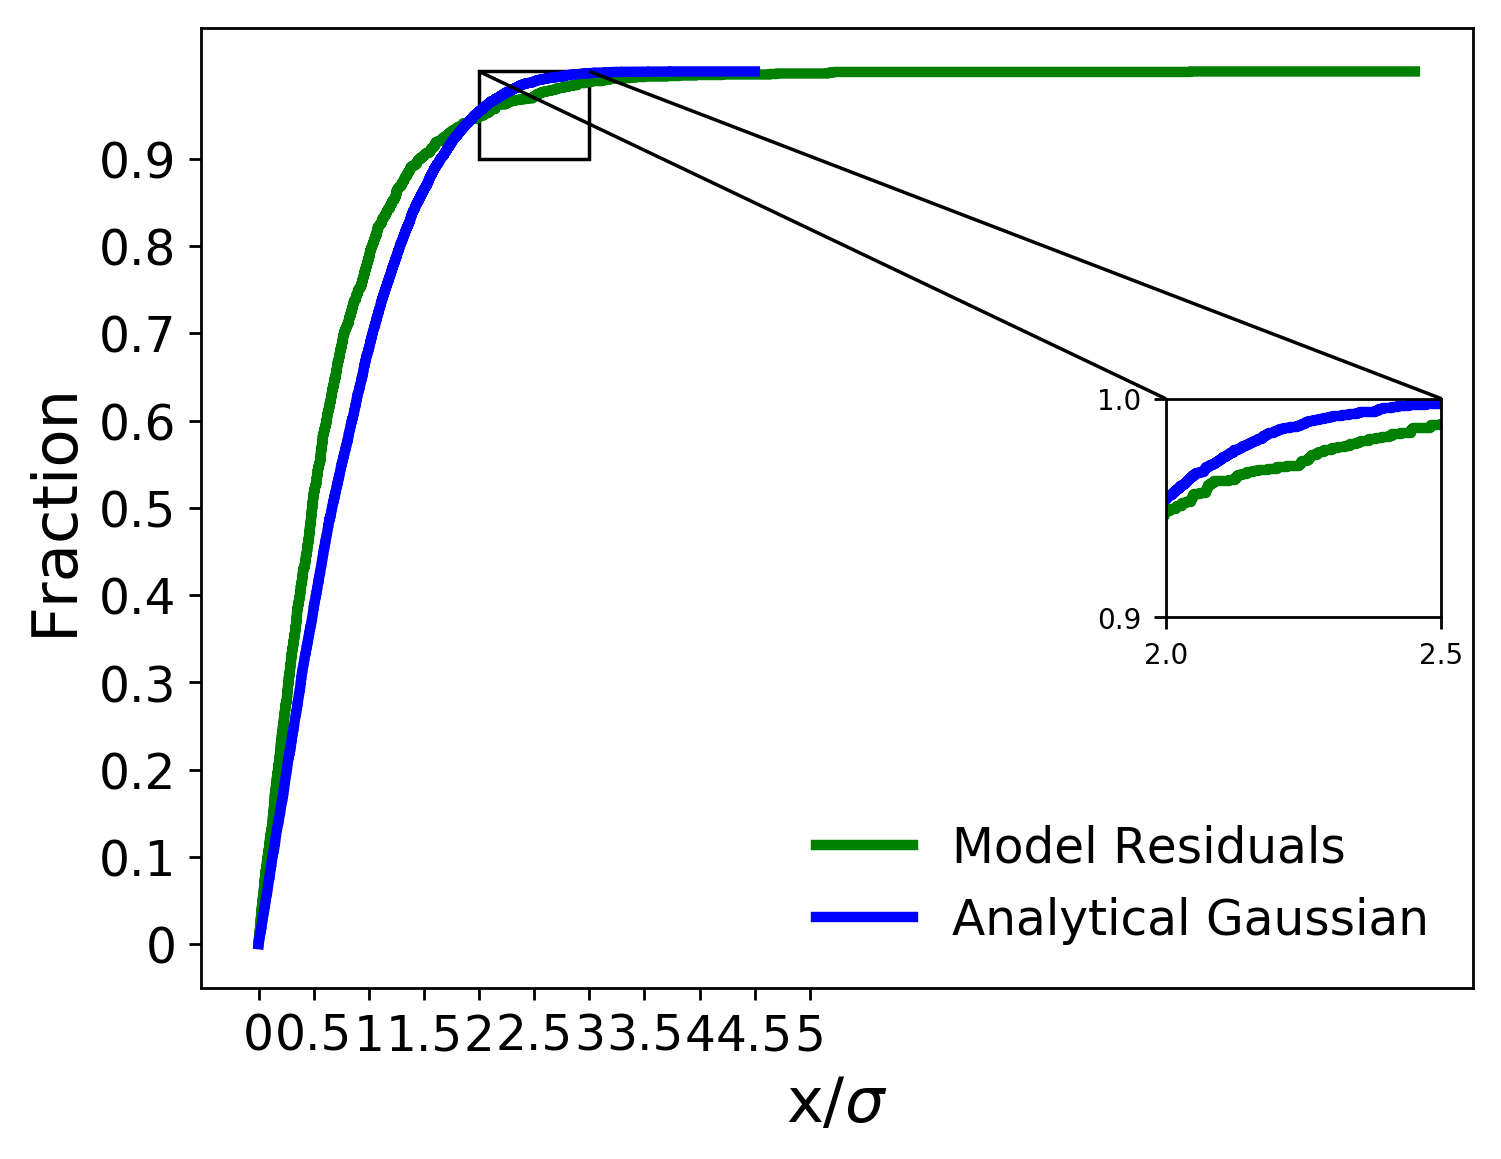

Values plotted in this chart, from the file beside it:
x analytical, analytical gaussian, x residuals, model residuals
1.622813900332055e-05, 0.0001, 0.0, 0.0005828
6.633130202437906e-05, 0.0002, 0.0003962, 0.001166
0.0001209, 0.0003, 0.0007747, 0.001748
0.0001969, 0.0004, 0.001121, 0.002331
0.0002027, 0.0005, 0.001158, 0.002914
0.0003643, 0.0006, 0.001696, 0.003497
0.0004754, 0.0007, 0.002441, 0.004079
0.0005019, 0.0008, 0.002713, 0.004662
0.0006594, 0.0009, 0.002862, 0.005245
0.0007595, 0.001, 0.003647, 0.005828
0.0009417, 0.0011, 0.004382, 0.00641
0.001014, 0.0012, 0.004803, 0.006993
0.001131, 0.0013, 0.004985, 0.007576
0.00125, 0.0014, 0.005401, 0.008159
0.001319, 0.0015, 0.00647, 0.008741
0.0014, 0.0016, 0.007842, 0.009324
0.0014, 0.0017, 0.008074, 0.009907
0.001951, 0.0018, 0.008252, 0.01049
0.002056, 0.0019, 0.008334, 0.01107
0.002155, 0.002, 0.008367, 0.01166
0.002164, 0.0021, 0.009177, 0.01224
0.002291, 0.0022, 0.009351, 0.01282
0.002623, 0.0023, 0.00957, 0.0134
0.002695, 0.0024, 0.01079, 0.01399
0.002853, 0.0025, 0.01099, 0.01457
0.003018, 0.0026, 0.011, 0.01515
0.003155, 0.0027, 0.01163, 0.01573
0.003162, 0.0028, 0.01173, 0.01632
0.003182, 0.0029, 0.01209, 0.0169
0.003184, 0.003, 0.01287, 0.01748
0.003271, 0.0031, 0.01403, 0.01807
0.003489, 0.0032, 0.01465, 0.01865
0.003492, 0.0033, 0.01476, 0.01923
0.00354, 0.0034, 0.01495, 0.01981
0.00406, 0.0035, 0.01602, 0.0204
0.004076, 0.0036, 0.01642, 0.02098
0.004336, 0.0037, 0.01671, 0.02156
0.004601, 0.0038, 0.01692, 0.02214
0.004798, 0.0039, 0.01706, 0.02273
0.004886, 0.004, 0.01717, 0.02331
0.004951, 0.0041, 0.01719, 0.02389
0.004956, 0.0042, 0.01788, 0.02448
0.005157, 0.0043, 0.01865, 0.02506
0.005214, 0.0044, 0.0188, 0.02564
0.005225, 0.0045, 0.01907, 0.02622
0.005236, 0.0046, 0.01964, 0.02681
0.005446, 0.0047, 0.01972, 0.02739
0.005661, 0.0048, 0.02048, 0.02797
0.006408, 0.0049, 0.02054, 0.02855
0.006842, 0.005, 0.02086, 0.02914
0.006897, 0.0051, 0.0226, 0.02972
0.007362, 0.0052, 0.02305, 0.0303
0.007394, 0.0053, 0.02306, 0.03089
0.007484, 0.0054, 0.02308, 0.03147
0.007646, 0.0055, 0.02323, 0.03205
0.007664, 0.0056, 0.02364, 0.03263
0.008079, 0.0057, 0.02432, 0.03322
0.008142, 0.0058, 0.02471, 0.0338
0.008215, 0.0059, 0.02472, 0.03438
0.008329, 0.006, 0.025, 0.03497
... 9,940 more rows
